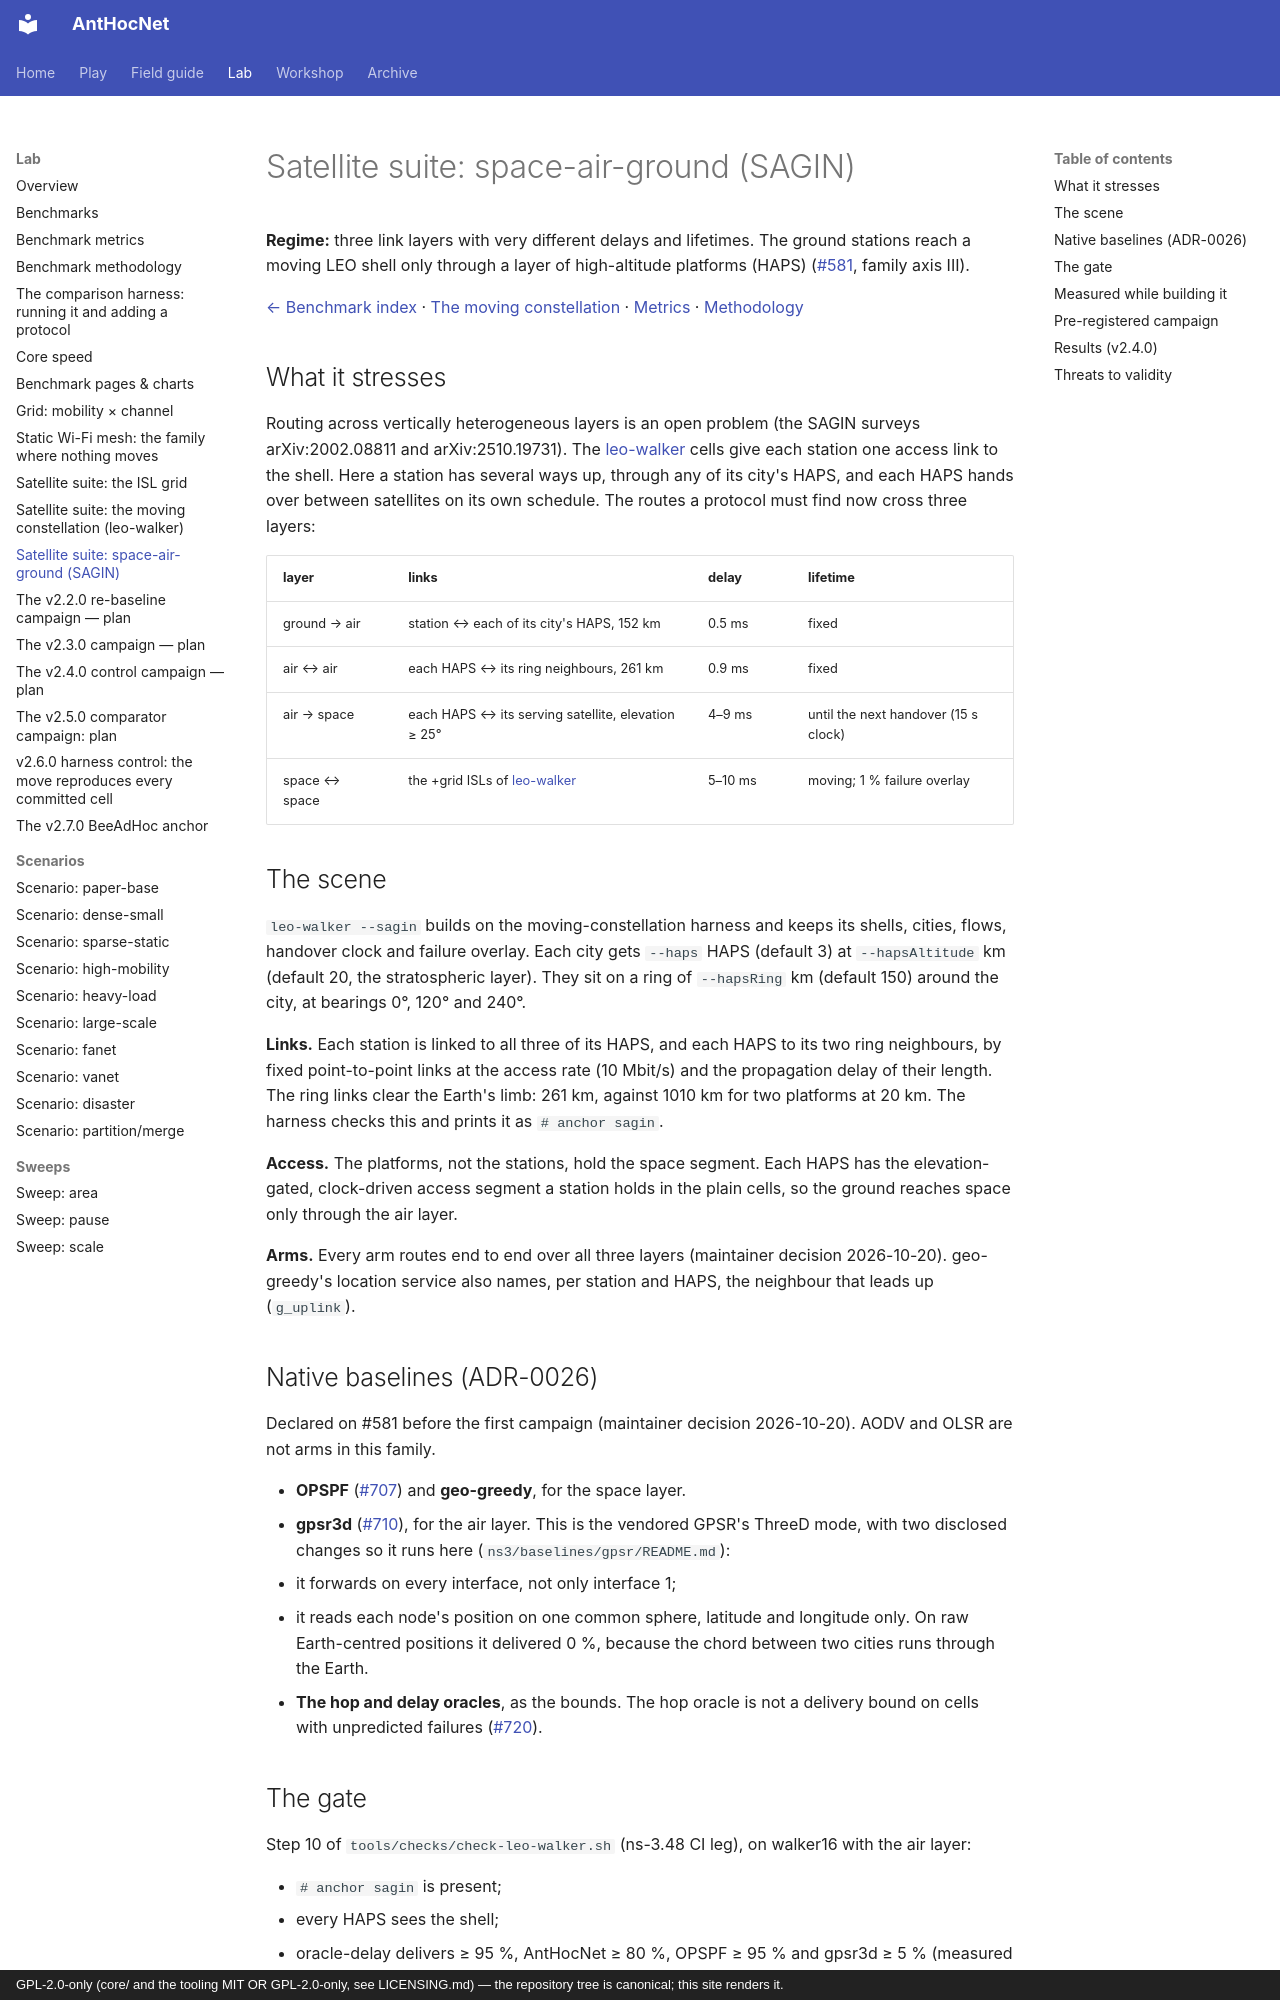

repository: danieljoppi/AntHocNet · page: benchmarks/satellite/sagin/index.html · generator: mkdocs · copyright: GPL-2.0-only (core/ and the tooling MIT OR GPL-2.0-only, see LICENSING.md) — the repository tree is canonical; this site renders it.

# Satellite suite: space-air-ground (SAGIN)

**Regime:** three link layers with very different delays and lifetimes. The
ground stations reach a moving LEO shell only through a layer of
high-altitude platforms (HAPS) ([#581](https://github.com/danieljoppi/AntHocNet/issues/581), family axis III).

[← Benchmark index](../../benchmarks.md) · [The moving constellation](leo-walker.md) ·
[Metrics](../metrics.md) · [Methodology](../methodology.md)

## What it stresses

Routing across vertically heterogeneous layers is an open problem (the
SAGIN surveys arXiv:2002.08811 and arXiv:2510.19731). The
[leo-walker](leo-walker.md) cells give each station one access link to the
shell. Here a station has several ways up, through any of its city's HAPS,
and each HAPS hands over between satellites on its own schedule. The routes a
protocol must find now cross three layers:

| layer | links | delay | lifetime |
|---|---|---|---|
| ground → air | station ↔ each of its city's HAPS, 152 km | 0.5 ms | fixed |
| air ↔ air | each HAPS ↔ its ring neighbours, 261 km | 0.9 ms | fixed |
| air → space | each HAPS ↔ its serving satellite, elevation ≥ 25° | 4–9 ms | until the next handover (15 s clock) |
| space ↔ space | the +grid ISLs of [leo-walker](leo-walker.md#the-cells) | 5–10 ms | moving; 1 % failure overlay |

## The scene

`leo-walker --sagin` builds on the moving-constellation harness and keeps
its shells, cities, flows, handover clock and failure overlay. Each city
gets `--haps` HAPS (default 3) at `--hapsAltitude` km (default 20, the
stratospheric layer). They sit on a ring of `--hapsRing` km (default 150)
around the city, at bearings 0°, 120° and 240°.

**Links.** Each station is linked to all three of its HAPS, and each HAPS
to its two ring neighbours, by fixed point-to-point links at the access rate
(10 Mbit/s) and the propagation delay of their length. The ring links clear
the Earth's limb: 261 km, against 1010 km for two platforms at 20 km. The
harness checks this and prints it as `# anchor sagin`.

**Access.** The platforms, not the stations, hold the space segment. Each
HAPS has the elevation-gated, clock-driven access segment a station holds in
the plain cells, so the ground reaches space only through the air layer.

**Arms.** Every arm routes end to end over all three layers (maintainer
decision 2026-10-20). geo-greedy's location service also names, per station
and HAPS, the neighbour that leads up (`g_uplink`).

## Native baselines (ADR-0026)

Declared on #581 before the first campaign (maintainer decision 2026-10-20).
AODV and OLSR are not arms in this family.

- **OPSPF** ([#707](https://github.com/danieljoppi/AntHocNet/issues/707))
  and **geo-greedy**, for the space layer.
- **gpsr3d** ([#710](https://github.com/danieljoppi/AntHocNet/issues/710)),
  for the air layer. This is the vendored GPSR's ThreeD mode, with two
  disclosed changes so it runs here (`ns3/baselines/gpsr/README.md`):
  - it forwards on every interface, not only interface 1;
  - it reads each node's position on one common sphere, latitude and
    longitude only. On raw Earth-centred positions it delivered 0 %, because
    the chord between two cities runs through the Earth.
- **The hop and delay oracles**, as the bounds. The hop oracle is not a
  delivery bound on cells with unpredicted failures
  ([#720](https://github.com/danieljoppi/AntHocNet/issues/720)).
